Run: headless pygame with SDL's dummy video driver; simulated clock (each Clock.tick advances the game by its frame time, no real sleeping); random seed 0; keys injected as events and as key.get_pressed() state; no mouse input.
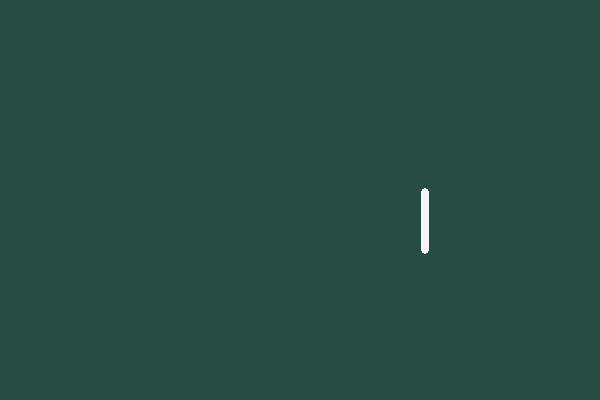
Frame 1 of 4 · flips 1–60 · no input
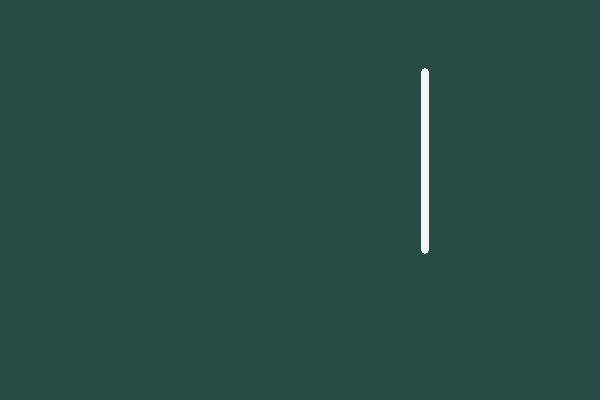
Frame 2 of 4 · flips 61–180 · tapped SPACE, RETURN · held RIGHT (→), D
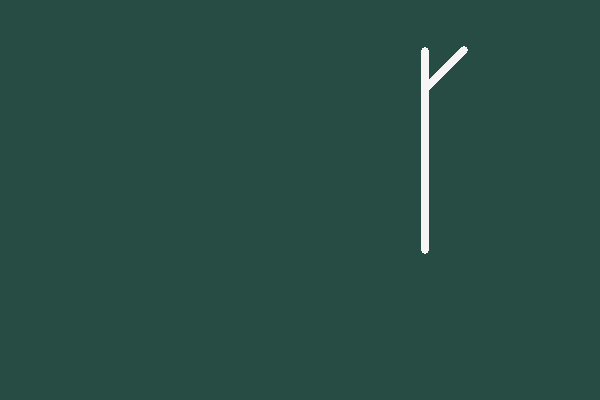
Frame 3 of 4 · flips 181–300 · held DOWN (↓), S
Frame 4 of 4 · flips 301–420 · held LEFT (←), A, UP (↑), W · screen unchanged from frame 3, image omitted

The pygame program that drew these frames:

import pygame as pg
from pygame.locals import *
import math

pg.init()

SCREEN_SIZE = (600,400)


CHALK_SIZE = 4
CHALK_COLOR = "whitesmoke"
BOARD_COLOR = (39,76,67)
DONE_DRAWING = False

def drawStage(stage):
    match stage:
        case 1:
            pg.time.delay(500)
            for i in range(200):
                x = 425
                y = 250 - i
                pg.draw.circle(screen, CHALK_COLOR, (x, y), CHALK_SIZE)
                pg.time.delay(5)
                pg.display.update()
        case 2:
            pg.time.delay(500)
            for i in range(57):
                x = 425 + i / math.sqrt(2)
                y = 90 - i / math.sqrt(2)
                pg.draw.circle(screen, CHALK_COLOR, (x, y), CHALK_SIZE)
                pg.time.delay(5)
                pg.display.update()
        case 3:
            pass
        case 4:
            pass
        case 5:
            pass
        case 6:
            pass
        case 7:
            pass
        case 8:
            pass
        case 9:
            pass
        case 10:
            pass

screen = pg.display.set_mode(SCREEN_SIZE)
screen.fill(BOARD_COLOR)


while True:
    pg.display.update()

    for event in pg.event.get():
        if event.type == pg.QUIT:
            pg.quit()

    if not DONE_DRAWING:
        drawStage(1)
        drawStage(2)
        DONE_DRAWING = True
    else:
        pass
